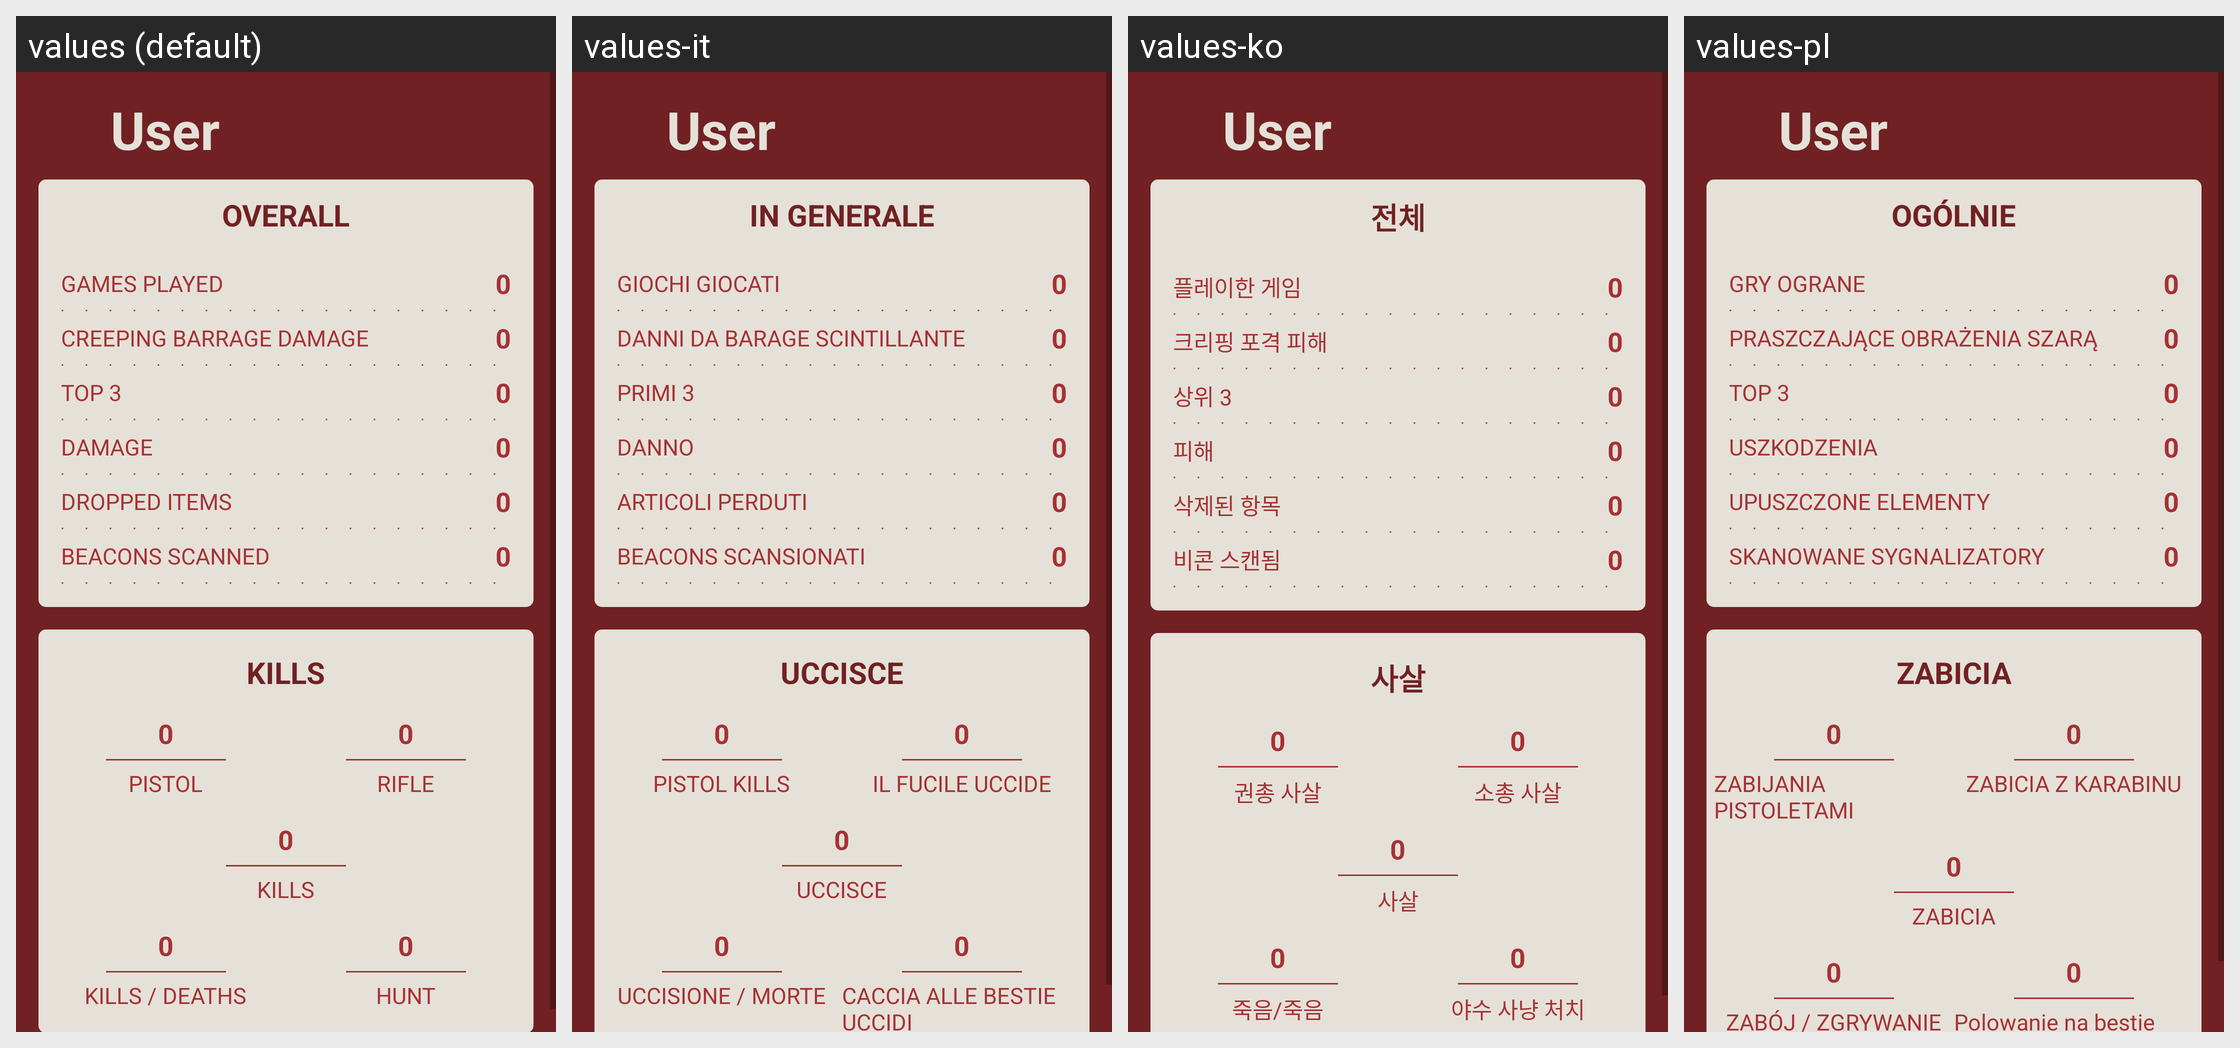

For this localized Android screen grid, give each drawn string resource with its value in every locale shown.
Android screen res/layout/stats_fragment.xml rendered under 4 locales, left to right: values (default), values-it, values-ko, values-pl. Device: Nexus 5 (rendered at 1080×1920; each locale shown at half size, 540×960, under a caption strip naming it); theme Theme.ApexLegendsAssistant.
Other locales in the repository, not shown: values-de, values-es, values-fr, values-ja, values-pt, values-ru, values-zh.
Strings drawn on this screen, with the default value and each locale's value (text and hints the layout hard-codes, and strings that could not be matched under every locale, appear in the picture but are not listed):

statistics_title_overall
  values: OVERALL
  values-it: IN GENERALE
  values-ko: 전체
  values-pl: OGÓLNIE

statistics_gamesplayed
  values: GAMES PLAYED
  values-it: GIOCHI GIOCATI
  values-ko: 플레이한 게임
  values-pl: GRY OGRANE

statistics_creepingbarragedamage
  values: CREEPING BARRAGE DAMAGE
  values-it: DANNI DA BARAGE SCINTILLANTE
  values-ko: 크리핑 포격 피해
  values-pl: PRASZCZAJĄCE OBRAŻENIA SZARĄ

statistics_topthree
  values: TOP 3
  values-it: PRIMI 3
  values-ko: 상위 3
  values-pl: TOP 3

statistics_damage
  values: DAMAGE
  values-it: DANNO
  values-ko: 피해
  values-pl: USZKODZENIA

statistics_droppeditems
  values: DROPPED ITEMS
  values-it: ARTICOLI PERDUTI
  values-ko: 삭제된 항목
  values-pl: UPUSZCZONE ELEMENTY

statistics_beaconsscanned
  values: BEACONS SCANNED
  values-it: BEACONS SCANSIONATI
  values-ko: 비콘 스캔됨
  values-pl: SKANOWANE SYGNALIZATORY

statistics_title_kills
  values: KILLS
  values-it: UCCISCE
  values-ko: 사살
  values-pl: ZABICIA

statistics_pistolkills
  values: PISTOL
  values-it: PISTOL KILLS
  values-ko: 권총 사살
  values-pl: ZABIJANIA PISTOLETAMI

statistics_arkills
  values: RIFLE
  values-it: IL FUCILE UCCIDE
  values-ko: 소총 사살
  values-pl: ZABICIA Z KARABINU

statistics_kills
  values: KILLS
  values-it: UCCISCE
  values-ko: 사살
  values-pl: ZABICIA

statistics_killsdeaths
  values: KILLS / DEATHS
  values-it: UCCISIONE / MORTE
  values-ko: 죽음/죽음
  values-pl: ZABÓJ / ZGRYWANIE

statistics_beasthuntkills
  values: HUNT
  values-it: CACCIA ALLE BESTIE UCCIDI
  values-ko: 야수 사냥 처치
  values-pl: Polowanie na bestie ZABIJA
